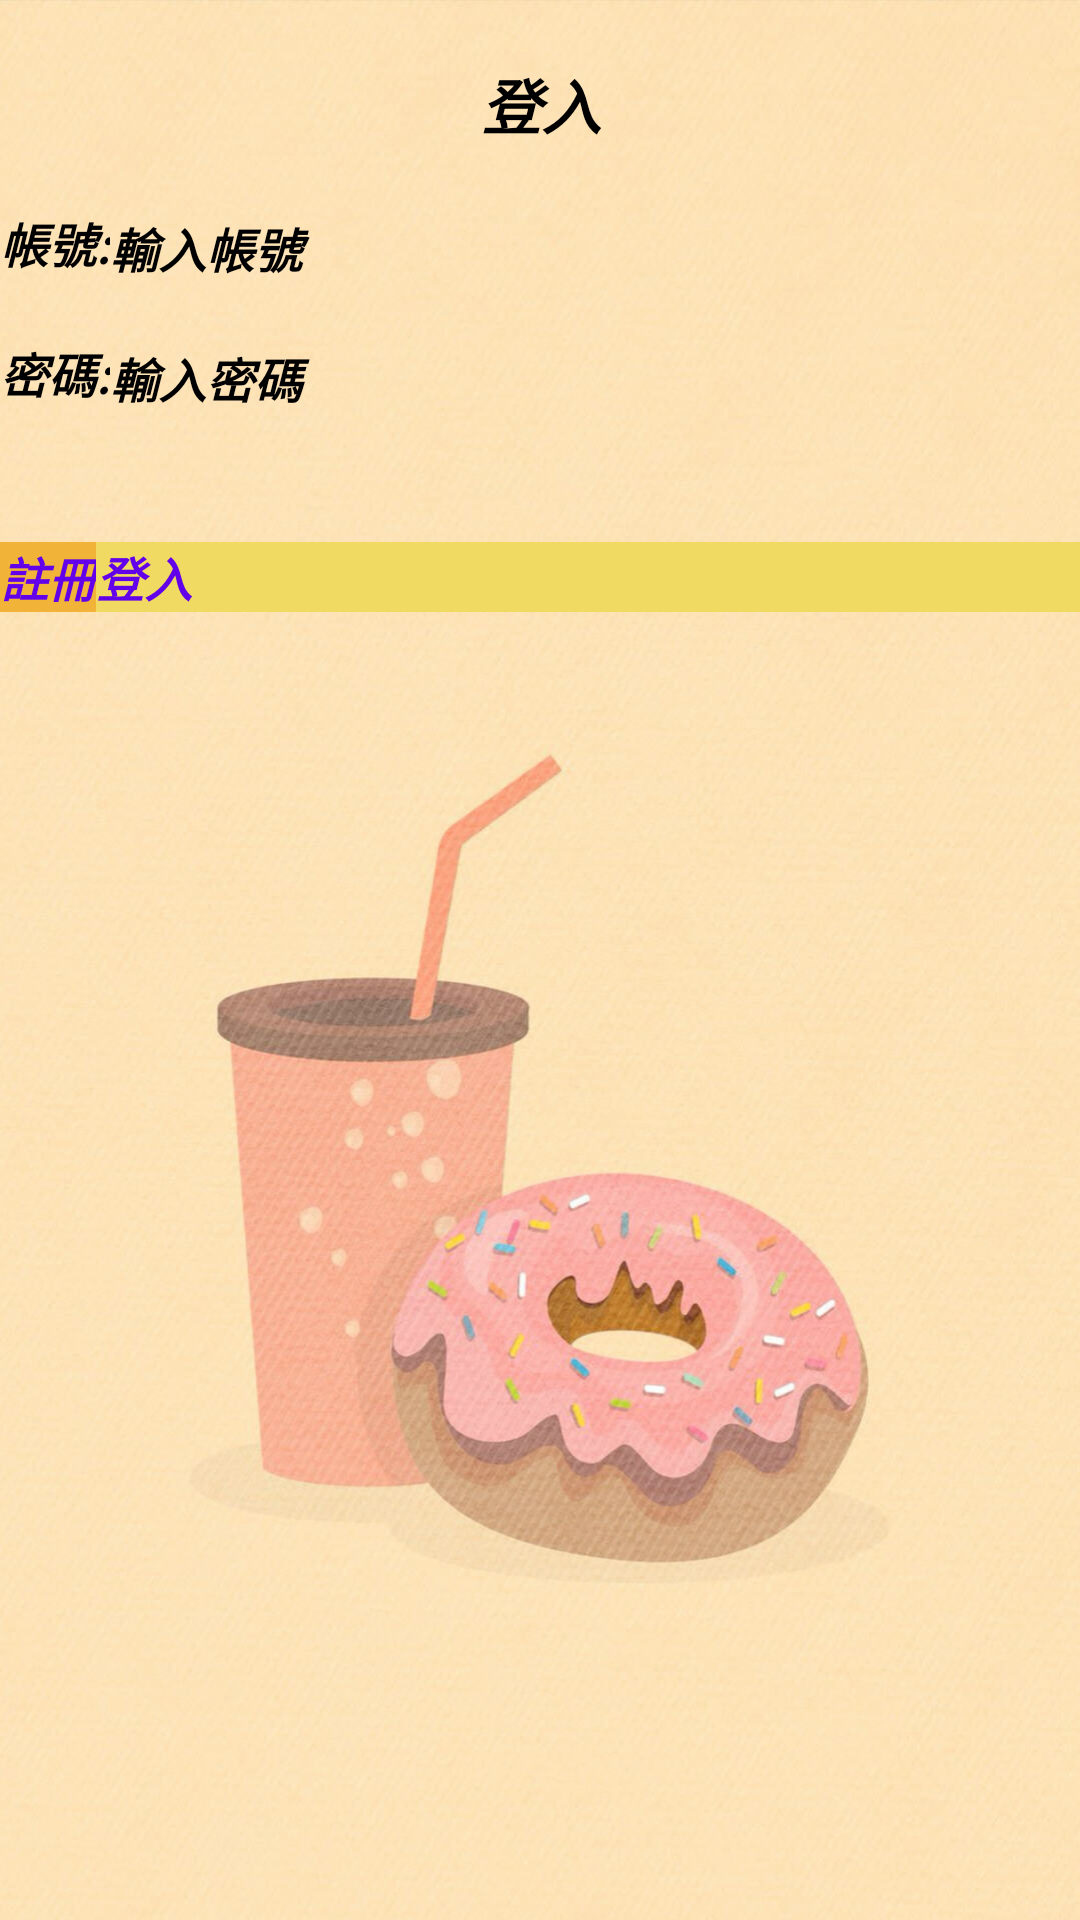

This screen was rendered from an Android layout file. Write that file and the resources it references.
<!-- AndroidManifest.xml: application theme Theme.FinalProject -->
<!-- res/layout/activity_login.xml -->
<?xml version="1.0" encoding="utf-8"?>
<LinearLayout xmlns:android="http://schemas.android.com/apk/res/android"
    xmlns:app="http://schemas.android.com/apk/res-auto"
    xmlns:tools="http://schemas.android.com/tools"
    android:layout_width="match_parent"
    android:layout_height="match_parent"
    android:background="@drawable/i2"
    android:orientation="vertical"
    tools:context=".login">

    <LinearLayout
        android:id="@+id/linear"
        android:layout_width="match_parent"
        android:layout_height="match_parent"
        android:orientation="vertical">

        <LinearLayout
            android:layout_width="match_parent"
            android:layout_height="wrap_content"
            android:layout_marginTop="20dp"
            android:orientation="horizontal">

            <TextView
                android:id="@+id/textView3"
                android:layout_width="wrap_content"
                android:layout_height="wrap_content"
                android:layout_weight="1"
                android:gravity="center"
                android:text="@string/login"
                android:textSize="20sp"
                android:textStyle="bold|italic" />

        </LinearLayout>

        <LinearLayout
            android:layout_width="match_parent"
            android:layout_height="wrap_content"
            android:layout_marginTop="20dp"
            android:orientation="horizontal">

            <TextView
                android:id="@+id/textView5"
                android:layout_width="wrap_content"
                android:layout_height="wrap_content"
                android:text="@string/account"
                android:textSize="16sp"
                android:textStyle="bold|italic" />

            <EditText
                android:id="@+id/inputaccount1"
                android:layout_width="wrap_content"
                android:layout_height="wrap_content"
                android:layout_weight="1"
                android:ems="10"
                android:hint="@string/inputAccount"
                android:inputType="textPassword"
                android:textSize="16sp"
                android:textStyle="bold|italic"
                tools:ignore="TouchTargetSizeCheck" />
        </LinearLayout>

        <LinearLayout
            android:layout_width="match_parent"
            android:layout_height="wrap_content"
            android:layout_marginTop="20dp"
            android:orientation="horizontal">

            <TextView
                android:id="@+id/textView35"
                android:layout_width="wrap_content"
                android:layout_height="wrap_content"
                android:text="@string/password"
                android:textSize="16sp"
                android:textStyle="bold|italic" />

            <EditText
                android:id="@+id/inputpassword"
                android:layout_width="wrap_content"
                android:layout_height="wrap_content"
                android:layout_weight="1"
                android:ems="10"
                android:hint="@string/inputpassword"
                android:inputType="textPassword"
                android:minHeight="48dp"
                android:textSize="16sp"
                android:textStyle="bold|italic" />

        </LinearLayout>

        <LinearLayout
            android:layout_width="match_parent"
            android:layout_height="wrap_content"
            android:layout_marginTop="20dp"
            android:orientation="horizontal">

            <Button
                android:id="@+id/regB"
                android:layout_width="wrap_content"
                android:layout_height="wrap_content"
                android:background="#F1B439"
                android:onClick="onreg"
                android:text="@string/register"
                android:textColor="#6200EA"
                android:textSize="16sp"
                android:textStyle="bold|italic"
                app:backgroundTint="@null" />

            <Button
                android:id="@+id/loginB"
                android:layout_width="match_parent"
                android:layout_height="wrap_content"
                android:background="#F1DA61"
                android:onClick="onlogin"
                android:text="@string/login"
                android:textColor="#6200EA"
                android:textSize="16sp"
                android:textStyle="bold|italic"
                app:backgroundTint="@null" />

        </LinearLayout>
    </LinearLayout>

</LinearLayout>
<!-- resources referenced by this layout -->
<resources>
  <!-- drawable i2: jpg bitmap (drawable, 115711 bytes) -->
  <string name="account">  帳號:</string>
  <string name="inputAccount">輸入帳號</string>
  <string name="inputpassword">輸入密碼</string>
  <string name="login">   登入</string>
  <string name="password">  密碼:</string>
  <string name="register">註冊</string>
</resources>
